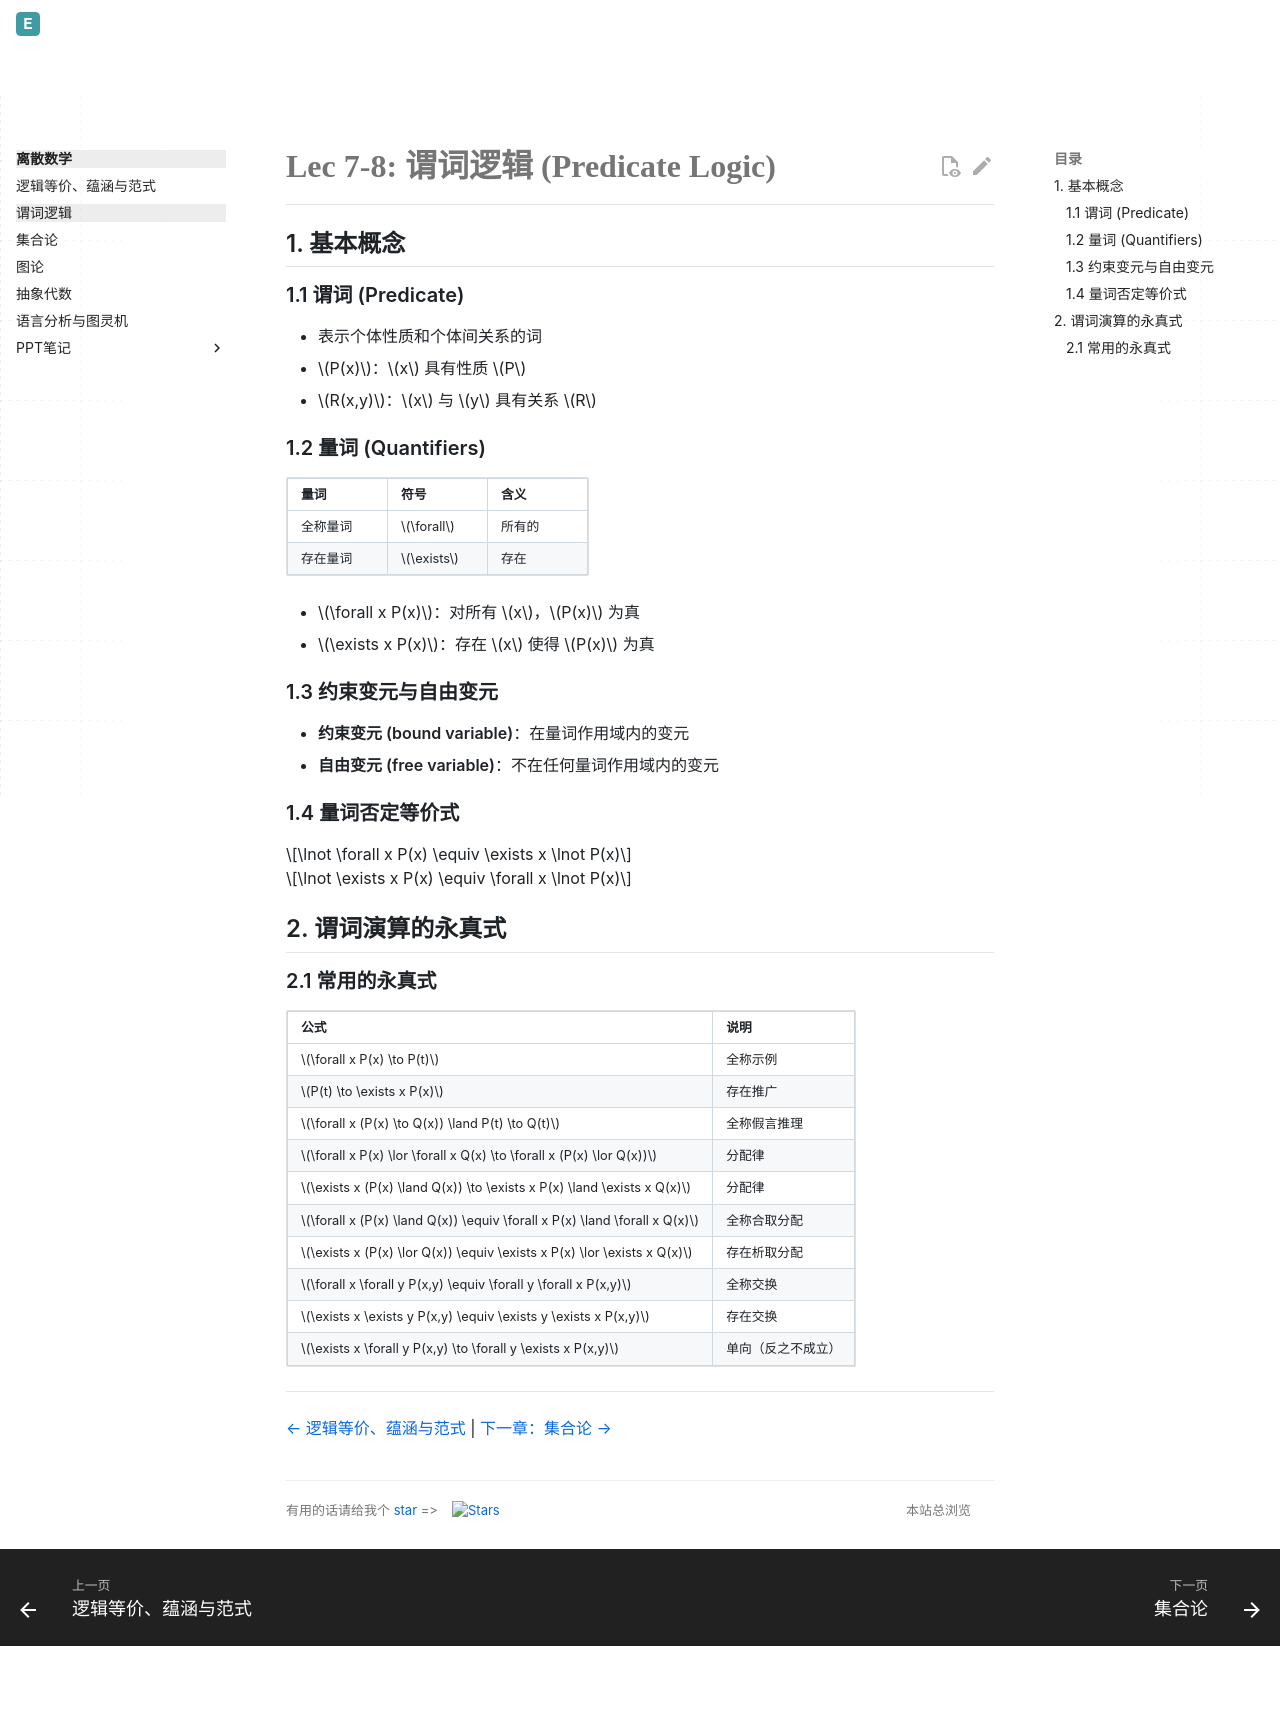

repository: Evelina-IS/Evelina_personal_web · page: discrete-math/predicate-logic/index.html · generator: mkdocs

# Lec 7-8: 谓词逻辑 (Predicate Logic)

## 1. 基本概念

### 1.1 谓词 (Predicate)

- 表示个体性质和个体间关系的词
- $P(x)$：$x$ 具有性质 $P$
- $R(x,y)$：$x$ 与 $y$ 具有关系 $R$

### 1.2 量词 (Quantifiers)

| 量词 | 符号 | 含义 |
|------|------|------|
| 全称量词 | $\forall$ | 所有的 |
| 存在量词 | $\exists$ | 存在 |

- $\forall x P(x)$：对所有 $x$，$P(x)$ 为真
- $\exists x P(x)$：存在 $x$ 使得 $P(x)$ 为真

### 1.3 约束变元与自由变元

- **约束变元 (bound variable)**：在量词作用域内的变元
- **自由变元 (free variable)**：不在任何量词作用域内的变元

### 1.4 量词否定等价式

$$\lnot \forall x P(x) \equiv \exists x \lnot P(x)$$

$$\lnot \exists x P(x) \equiv \forall x \lnot P(x)$$

## 2. 谓词演算的永真式

### 2.1 常用的永真式

| 公式 | 说明 |
|------|------|
| $\forall x P(x) \to P(t)$ | 全称示例 |
| $P(t) \to \exists x P(x)$ | 存在推广 |
| $\forall x (P(x) \to Q(x)) \land P(t) \to Q(t)$ | 全称假言推理 |
| $\forall x P(x) \lor \forall x Q(x) \to \forall x (P(x) \lor Q(x))$ | 分配律 |
| $\exists x (P(x) \land Q(x)) \to \exists x P(x) \land \exists x Q(x)$ | 分配律 |
| $\forall x (P(x) \land Q(x)) \equiv \forall x P(x) \land \forall x Q(x)$ | 全称合取分配 |
| $\exists x (P(x) \lor Q(x)) \equiv \exists x P(x) \lor \exists x Q(x)$ | 存在析取分配 |
| $\forall x \forall y P(x,y) \equiv \forall y \forall x P(x,y)$ | 全称交换 |
| $\exists x \exists y P(x,y) \equiv \exists y \exists x P(x,y)$ | 存在交换 |
| $\exists x \forall y P(x,y) \to \forall y \exists x P(x,y)$ | 单向（反之不成立） |

---

[← 逻辑等价、蕴涵与范式](logical-equivalence.md) | [下一章：集合论 →](set-theory.md)
